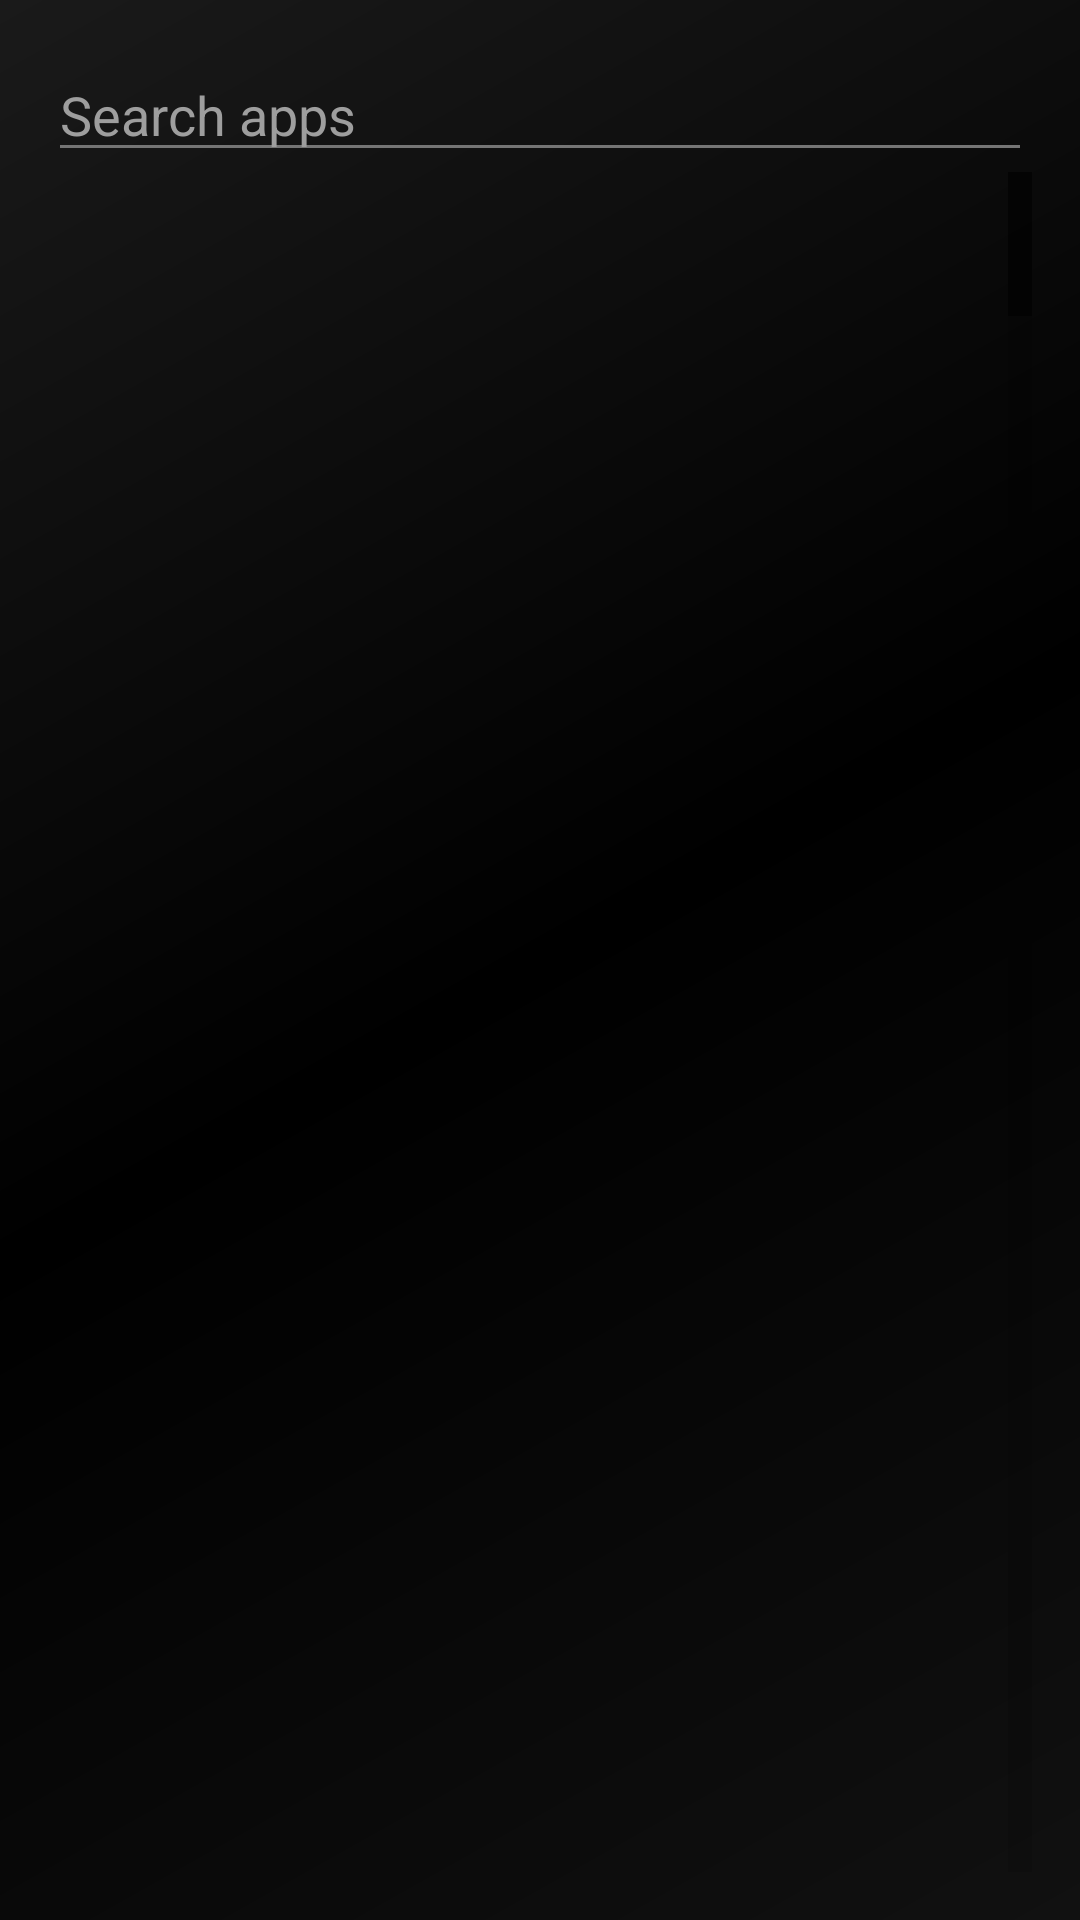

The Android layout XML behind this screen, and the referenced resources:
<!-- AndroidManifest.xml: application theme Theme.GhostFour -->
<!-- res/layout/activity_app_drawer.xml -->
<?xml version="1.0" encoding="utf-8"?>
<LinearLayout xmlns:android="http://schemas.android.com/apk/res/android"
    android:layout_width="match_parent"
    android:layout_height="match_parent"
    android:orientation="vertical"
    android:background="@drawable/bg_ghostfour"
    android:padding="16dp">

    <EditText
        android:id="@+id/searchInput"
        android:layout_width="match_parent"
        android:layout_height="wrap_content"
        android:hint="Search apps"
        android:textColor="#FFFFFF"
        android:textColorHint="#9E9E9E"
        android:backgroundTint="#757575"
        android:inputType="text"/>

    <ListView
        android:id="@+id/appsList"
        android:layout_width="match_parent"
        android:layout_height="0dp"
        android:layout_weight="1"
        android:divider="#1FFFFFFF"
        android:dividerHeight="1dp"
        android:fastScrollEnabled="true"/>

</LinearLayout>
<!-- resources referenced by this layout -->
<resources>
  <!-- drawable bg_ghostfour (drawable) -->
  <?xml version="1.0" encoding="utf-8"?>
  <shape xmlns:android="http://schemas.android.com/apk/res/android">
      <gradient
          android:startColor="#111111"
          android:centerColor="#000000"
          android:endColor="#1A1A1A"
          android:angle="135" />
  </shape>
  <style name="Theme.GhostFour" parent="Theme.AppCompat.DayNight.NoActionBar">
          <item name="android:windowBackground">#000000</item>
          <item name="android:statusBarColor">#000000</item>
          <item name="android:navigationBarColor">#000000</item>
      </style>
</resources>
